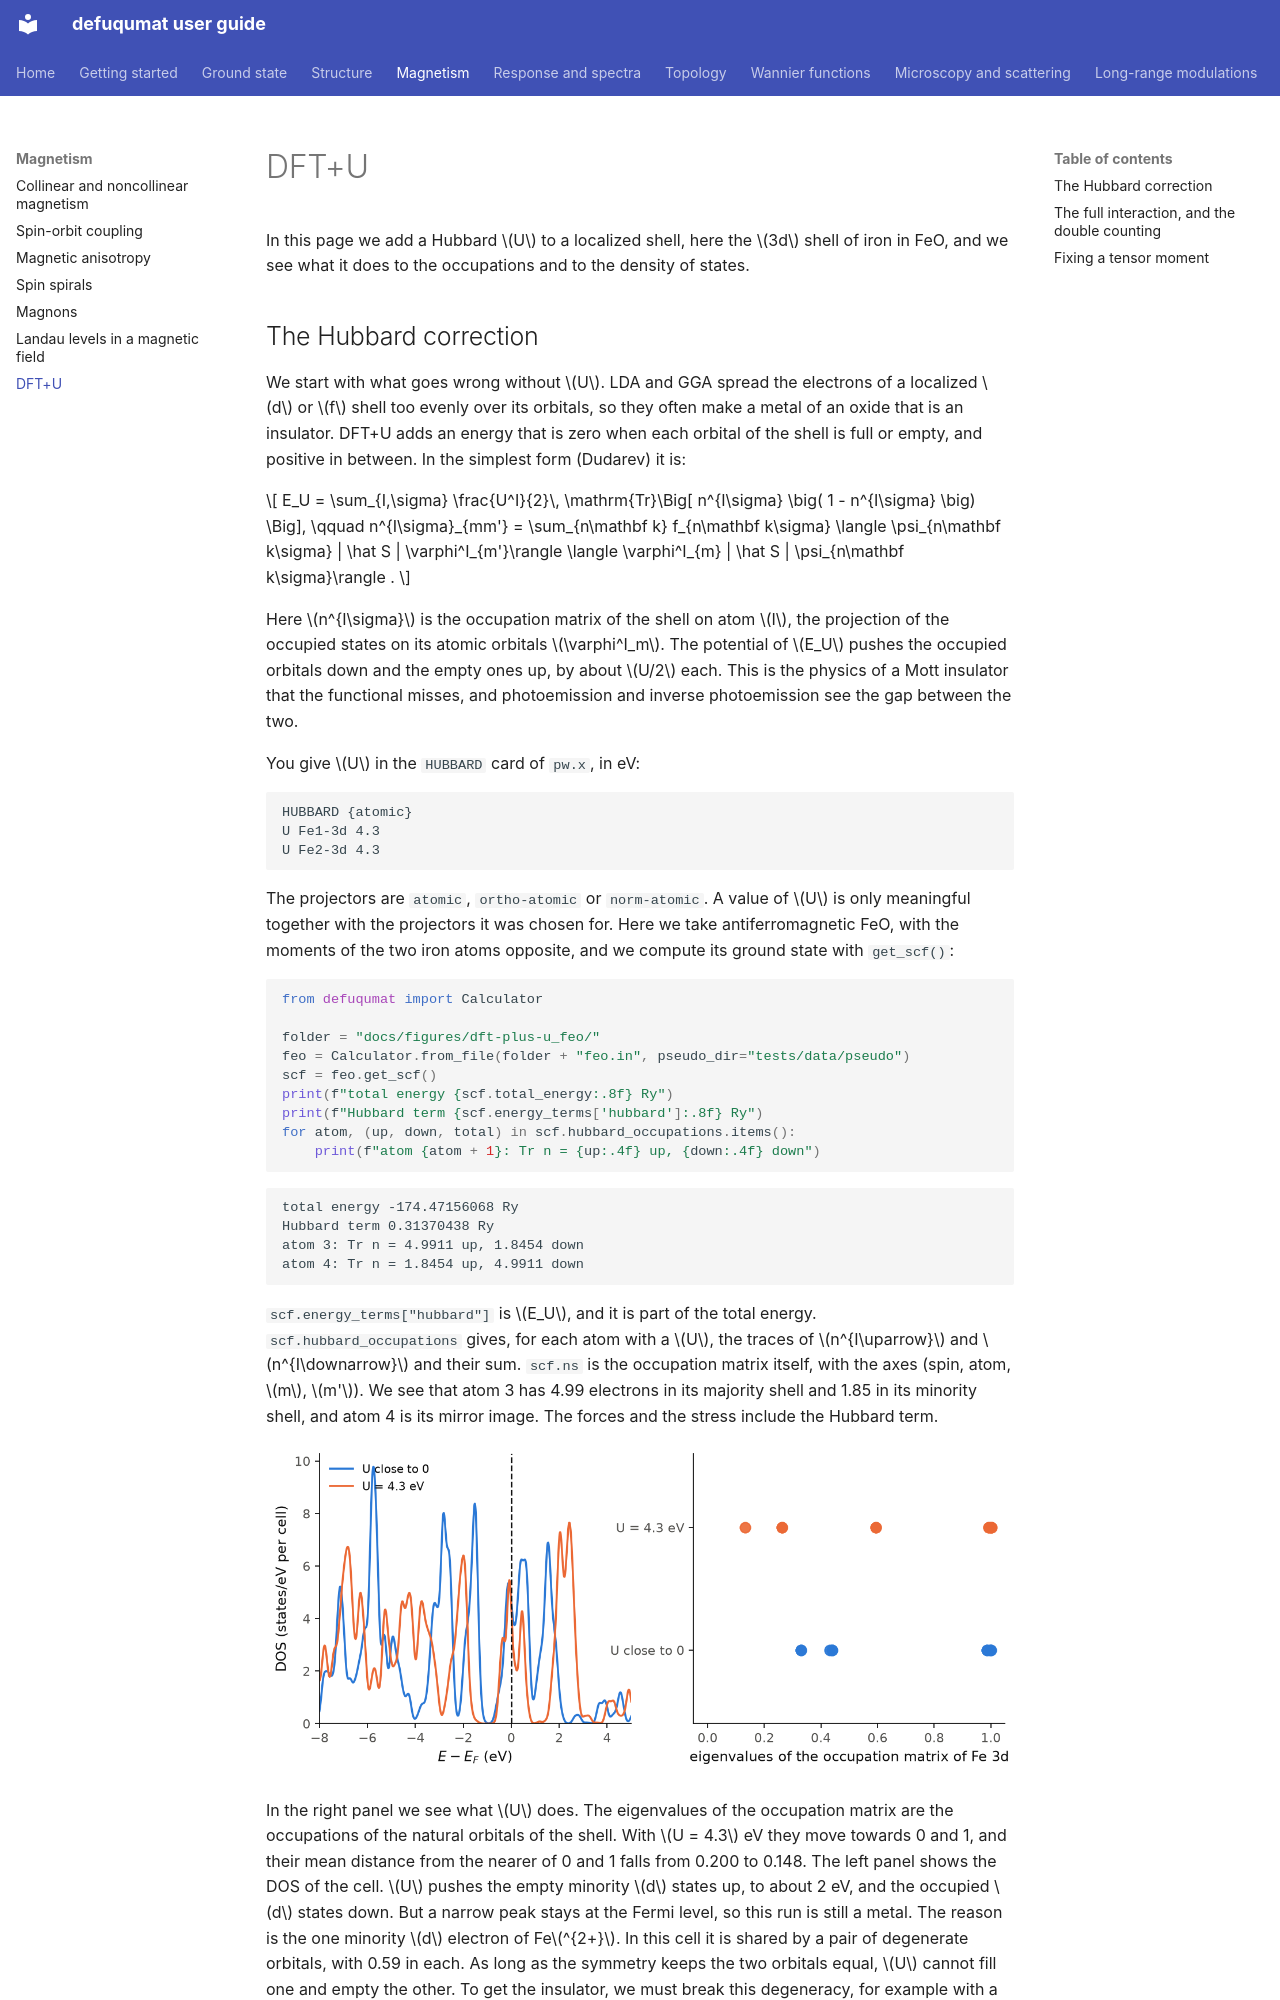

repository: joselado/defuqumat · page: dft-plus-u/index.html · generator: mkdocs

# DFT+U

In this page we add a Hubbard $U$ to a localized shell, here the $3d$ shell of iron
in FeO, and we see what it does to the occupations and to the density of states.

## The Hubbard correction

We start with what goes wrong without $U$. LDA and GGA spread the electrons of a
localized $d$ or $f$ shell too evenly over its orbitals, so they often make a metal
of an oxide that is an insulator. DFT+U adds an energy that is zero when each
orbital of the shell is full or empty, and positive in between. In the simplest
form (Dudarev) it is:

$$
E_U = \sum_{I,\sigma} \frac{U^I}{2}\,
   \mathrm{Tr}\Big[ n^{I\sigma} \big( 1 - n^{I\sigma} \big) \Big],
\qquad
n^{I\sigma}_{mm'} = \sum_{n\mathbf k} f_{n\mathbf k\sigma}
   \langle \psi_{n\mathbf k\sigma} | \hat S | \varphi^I_{m'}\rangle
   \langle \varphi^I_{m} | \hat S | \psi_{n\mathbf k\sigma}\rangle .
$$

Here $n^{I\sigma}$ is the occupation matrix of the shell on atom $I$, the
projection of the occupied states on its atomic orbitals $\varphi^I_m$. The
potential of $E_U$ pushes the occupied orbitals down and the empty ones up, by
about $U/2$ each. This is the physics of a Mott insulator that the functional
misses, and photoemission and inverse photoemission see the gap between the two.

You give $U$ in the `HUBBARD` card of `pw.x`, in eV:

```
HUBBARD {atomic}
U Fe1-3d 4.3
U Fe2-3d 4.3
```

The projectors are `atomic`, `ortho-atomic` or `norm-atomic`. A value of $U$ is
only meaningful together with the projectors it was chosen for. Here we take
antiferromagnetic FeO, with the moments of the two iron atoms opposite, and we
compute its ground state with `get_scf()`:

```python
from defuqumat import Calculator

folder = "docs/figures/dft-plus-u_feo/"
feo = Calculator.from_file(folder + "feo.in", pseudo_dir="tests/data/pseudo")
scf = feo.get_scf()
print(f"total energy {scf.total_energy:.8f} Ry")
print(f"Hubbard term {scf.energy_terms['hubbard']:.8f} Ry")
for atom, (up, down, total) in scf.hubbard_occupations.items():
    print(f"atom {atom + 1}: Tr n = {up:.4f} up, {down:.4f} down")
```

```
total energy -174.47156068 Ry
Hubbard term 0.31370438 Ry
atom 3: Tr n = 4.9911 up, 1.8454 down
atom 4: Tr n = 1.8454 up, 4.9911 down
```

`scf.energy_terms["hubbard"]` is $E_U$, and it is part of the total energy.
`scf.hubbard_occupations` gives, for each atom with a $U$, the traces of
$n^{I\uparrow}$ and $n^{I\downarrow}$ and their sum. `scf.ns` is the occupation
matrix itself, with the axes (spin, atom, $m$, $m'$). We see that atom 3 has 4.99
electrons in its majority shell and 1.85 in its minority shell, and atom 4 is its
mirror image. The forces and the stress include the Hubbard term.

![The DOS of FeO and the eigenvalues of the occupation matrices, with U close to zero and with U = 4.3 eV.](img/dft-plus-u_feo.png#only-light)
![The DOS of FeO and the eigenvalues of the occupation matrices, with U close to zero and with U = 4.3 eV.](img/dft-plus-u_feo-dark.png#only-dark)

In the right panel we see what $U$ does. The eigenvalues of the occupation matrix
are the occupations of the natural orbitals of the shell. With $U = 4.3$ eV they
move towards 0 and 1, and their mean distance from the nearer of 0 and 1 falls from
0.200 to 0.148. The left panel shows the DOS of the cell. $U$ pushes the empty
minority $d$ states up, to about 2 eV, and the occupied $d$ states down. But a
narrow peak stays at the Fermi level, so this run is still a metal. The reason is
the one minority $d$ electron of Fe$^{2+}$. In this cell it is shared by a pair of
degenerate orbitals, with 0.59 in each. As long as the symmetry keeps the two
orbitals equal, $U$ cannot fill one and empty the other. To get the insulator, we
must break this degeneracy, for example with a lower symmetry or a starting
occupation (`starting_ns_eigenvalue`, as in `pw.x`). The run above uses neither.

??? example "Code of this figure (docs/figures/dft-plus-u_feo/)"

    ```python title="compute.py"
    --8<-- "dft-plus-u_feo/compute.py"
    ```

    ```python title="plot.py"
    --8<-- "dft-plus-u_feo/plot.py"
    ```
